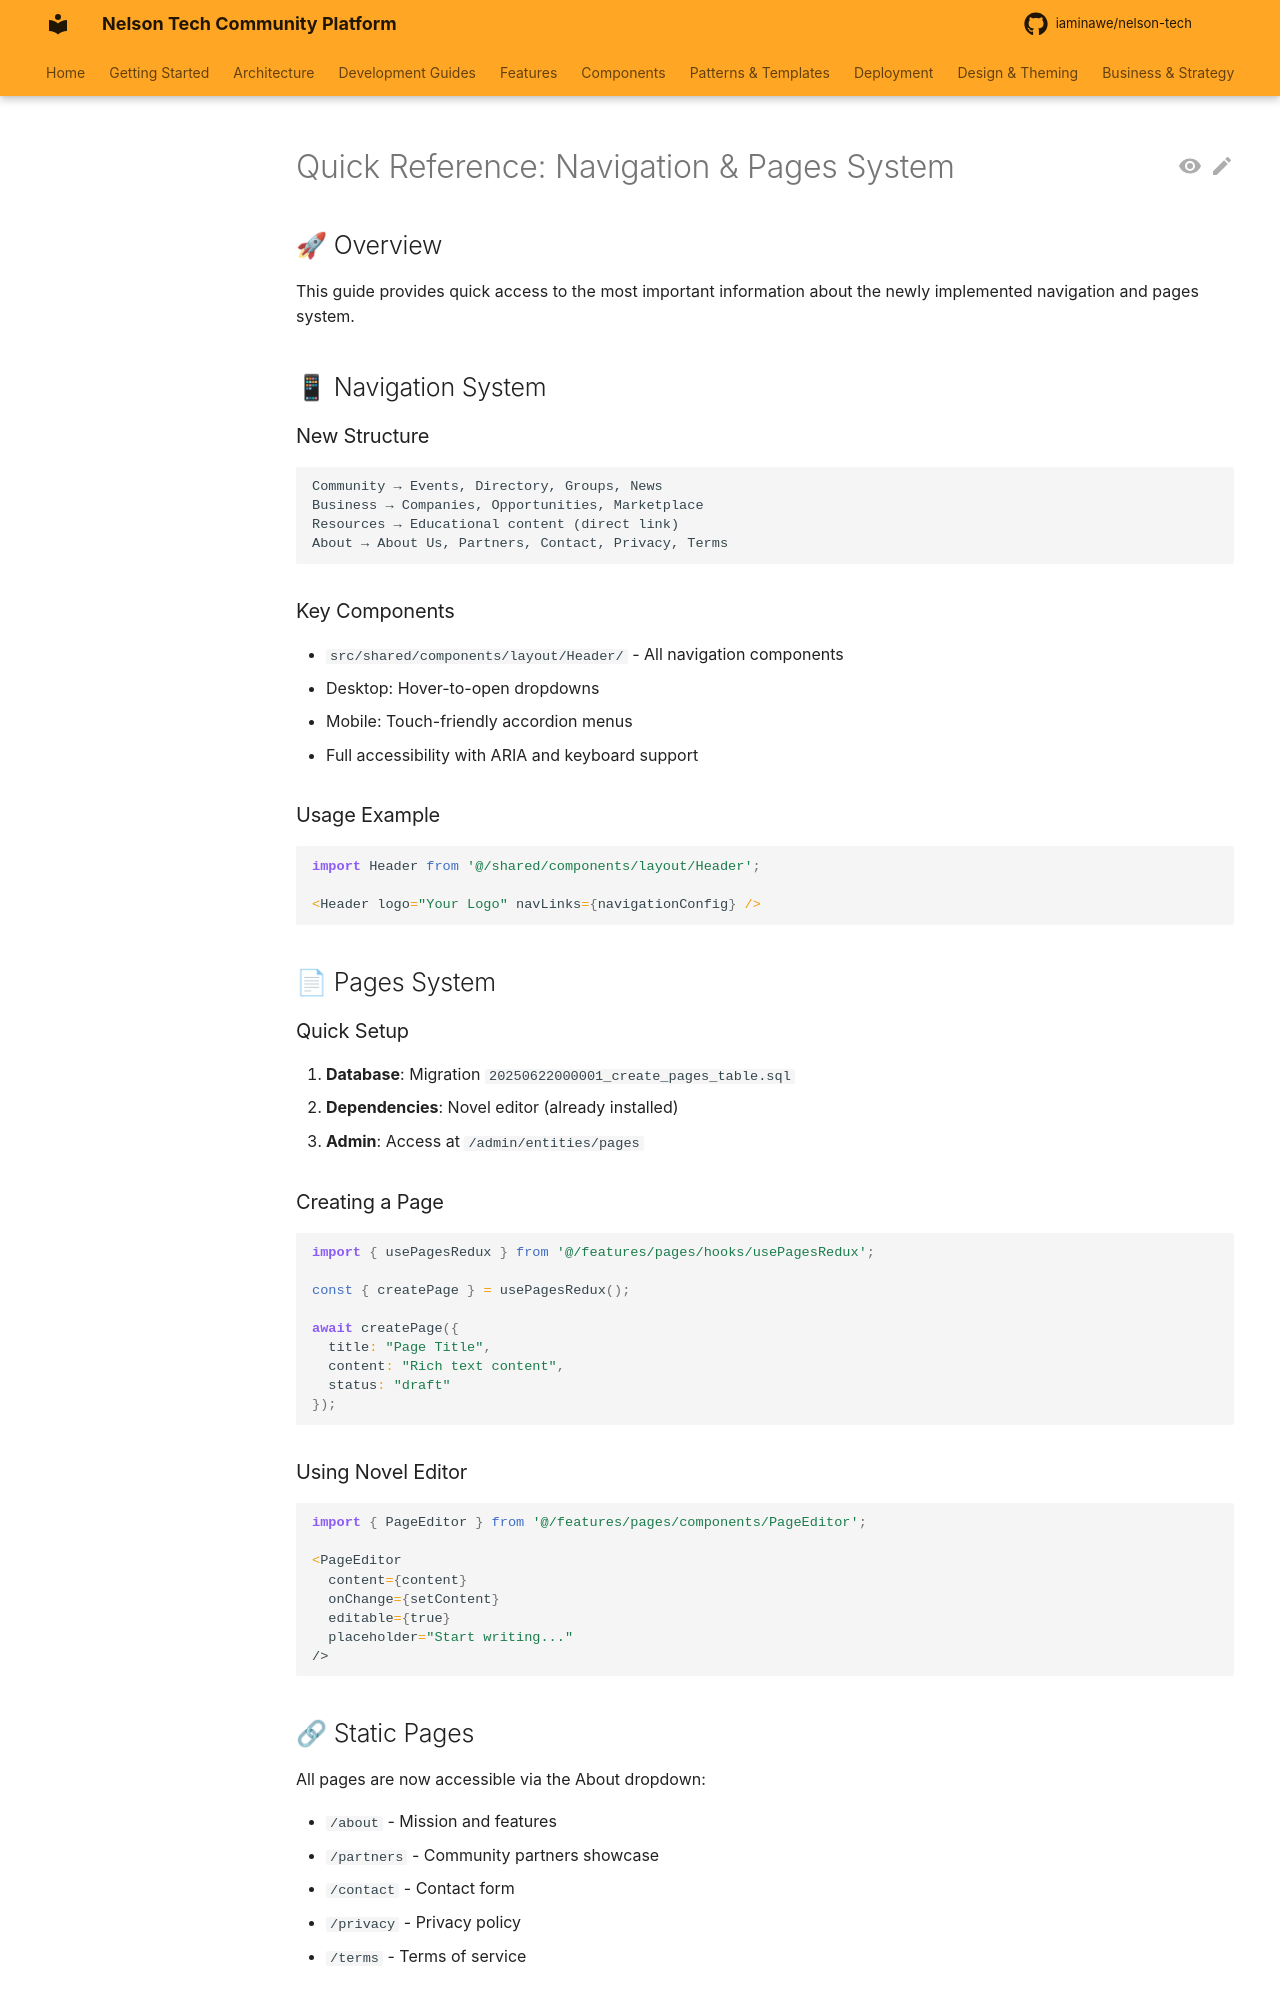

repository: iaminawe/uluntu · page: navigation/QUICK_REFERENCE_NAVIGATION_PAGES/index.html · generator: mkdocs

# Quick Reference: Navigation & Pages System

## 🚀 Overview

This guide provides quick access to the most important information about the newly implemented navigation and pages system.

## 📱 Navigation System

### New Structure
```
Community → Events, Directory, Groups, News
Business → Companies, Opportunities, Marketplace  
Resources → Educational content (direct link)
About → About Us, Partners, Contact, Privacy, Terms
```

### Key Components
- `src/shared/components/layout/Header/` - All navigation components
- Desktop: Hover-to-open dropdowns
- Mobile: Touch-friendly accordion menus
- Full accessibility with ARIA and keyboard support

### Usage Example
```typescript
import Header from '@/shared/components/layout/Header';

<Header logo="Your Logo" navLinks={navigationConfig} />
```

## 📄 Pages System

### Quick Setup
1. **Database**: Migration `20250622000001_create_pages_table.sql`
2. **Dependencies**: Novel editor (already installed)
3. **Admin**: Access at `/admin/entities/pages`

### Creating a Page
```typescript
import { usePagesRedux } from '@/features/pages/hooks/usePagesRedux';

const { createPage } = usePagesRedux();

await createPage({
  title: "Page Title",
  content: "Rich text content", 
  status: "draft"
});
```

### Using Novel Editor
```typescript
import { PageEditor } from '@/features/pages/components/PageEditor';

<PageEditor
  content={content}
  onChange={setContent}
  editable={true}
  placeholder="Start writing..."
/>
```

## 🔗 Static Pages

All pages are now accessible via the About dropdown:

- `/about` - Mission and features
- `/partners` - Community partners showcase
- `/contact` - Contact form
- `/privacy` - Privacy policy 
- `/terms` - Terms of service

## 🛠 Development
